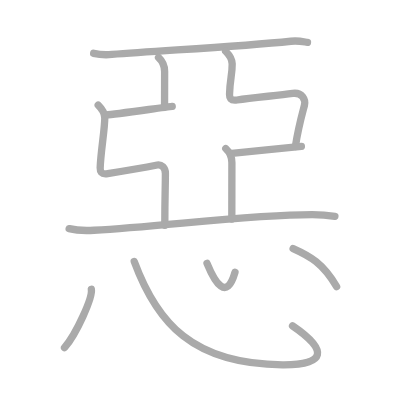
t = 0.00 s
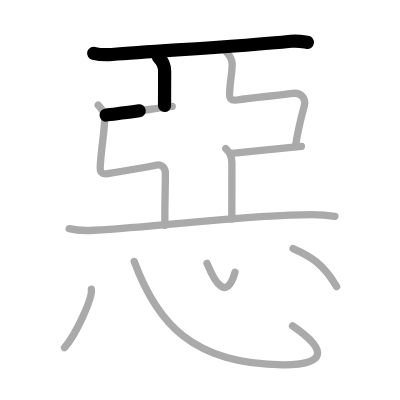
t = 2.50 s
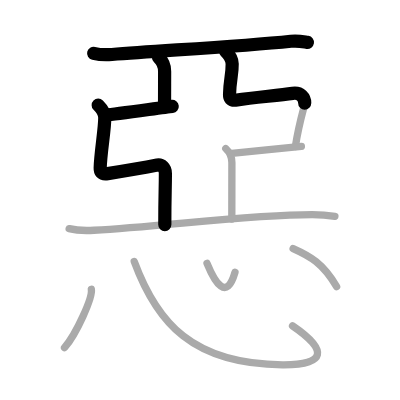
t = 4.75 s
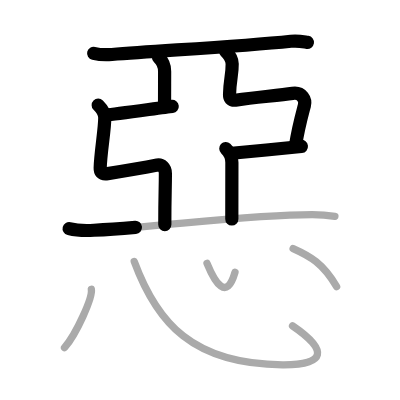
t = 7.25 s
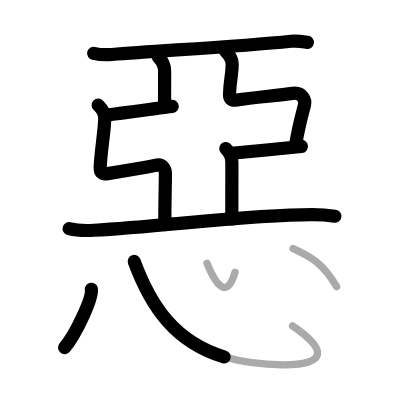
t = 9.50 s
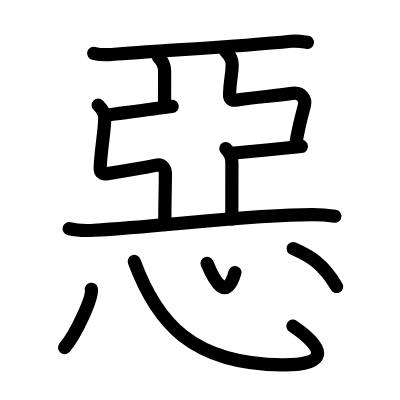
t = 12.00 s

The animated SVG that drew these frames (rendered in a browser with its animation timeline set to each time). Animation: 12 SMIL elements (animate=12); one cycle of 12.00 s.

<?xml version="1.0" standalone="no"?>
<!DOCTYPE svg PUBLIC "-//W3C//DTD SVG 1.1//EN"   "http://www.w3.org/Graphics/SVG/1.1/DTD/svg11.dtd">
<svg width="400px" height="400px"  version="1.1" xmlns="http://www.w3.org/2000/svg">
  <defs>
    <marker id="Triangle" viewBox="0 0 10 10" refX="0" refY="5" markerUnits="strokeWidth" markerWidth="3" style="stroke-opacity:0%;fill:#aaaaaa;" markerHeight="2" orient="auto">
      <path d="M 0 0 L 10 5 L 0 10 z" />
    </marker>
    
    <marker id="Arrow" viewBox="0 0 10 10" refX="5" refY="5" markerUnits="strokeWidth" markerWidth="1.8" style="stroke-opacity:0%;fill:#770000;" markerHeight="2" orient="auto">
      <path d="M 0 4 L 6 4 L 4 1 L 10 5 L 4 9 L 6 6 L 0 6 z" />
        <circle cx="5" cy="5" r="5" />
      </marker>
    
    <marker id="TriangleRed" viewBox="0 0 10 10" refX="0" refY="5" markerUnits="strokeWidth" markerWidth="3" style="stroke-opacity:0%;fill:#CC0000;" markerHeight="2" orient="auto">
      <path d="M 0 0 L 10 5 L 0 10 z" />
    </marker>
    
    <marker id="ArrowRed" viewBox="0 0 10 10" refX="5" refY="5" markerUnits="strokeWidth" markerWidth="1.8" style="stroke-opacity:0%;fill:#CC0000;" markerHeight="2" orient="auto">
      <path d="M 0 4 L 6 4 L 4 1 L 10 5 L 4 9 L 6 6 L 0 6 z" />
        <circle cx="5" cy="5" r="5" />
      </marker>
    
  </defs>
  
  <path style="fill:#ffffff; fill-opacity:100%; fill-rule:evenodd; stroke-width:0;" d="M 0 0 L 400px 0 L 400px 400px L 0 400px L 0 0" />

  <g transform="scale(3.6697247706422 3.6697247706422)">
<path style="fill:none; fill-opacity:0%; fill-rule:evenodd; stroke:#aaaaaa; stroke-opacity:100%; stroke-width: 1.5pt; stroke-linejoin:round; stroke-linecap:round;" d="M25.52 14.53c1.29 0.31 3.67 0.42 4.97 0.31c13.77-1.1 34.27-2.1 48.77-3.6c2.15-0.22 3.46 0.15 4.53 0.31"></path>
<path style="fill:none; fill-opacity:0%; fill-rule:evenodd; stroke:#aaaaaa; stroke-opacity:100%; stroke-width: 1.5pt; stroke-linejoin:round; stroke-linecap:round;" d="M43.2 15.66c0.93 0.86 1.66 2.28 1.66 3.79c0 3.44-0.02 4.62-0.02 9.3"></path>
<path style="fill:none; fill-opacity:0%; fill-rule:evenodd; stroke:#aaaaaa; stroke-opacity:100%; stroke-width: 1.5pt; stroke-linejoin:round; stroke-linecap:round;" d="M28.92 31.35c2.6-0.24 15.89-2.12 18.01-2.36"></path>
<path style="fill:none; fill-opacity:0%; fill-rule:evenodd; stroke:#aaaaaa; stroke-opacity:100%; stroke-width: 1.5pt; stroke-linejoin:round; stroke-linecap:round;" d="M26.76 28.66c1.01 1 1.78 2.03 1.79 3.43c0.03 2.96-1.15 9.58-1.25 13.67c-0.02 0.88 0.18 1.85 2.05 1.55c4.23-0.68 9.16-1.5 13.51-2.35c1.09-0.21 2.21 0.71 2.21 2.29c0 4.35-0.16 5.65-0.16 14.15"></path>
<path style="fill:none; fill-opacity:0%; fill-rule:evenodd; stroke:#aaaaaa; stroke-opacity:100%; stroke-width: 1.5pt; stroke-linejoin:round; stroke-linecap:round;" d="M61.48 13.97c1.01 1 1.78 2.03 1.79 3.43c0.03 2.96-0.62 4.22-0.72 8.3c-0.02 0.88 0.18 1.85 2.05 1.55c4.23-0.68 10.75-1.19 15.14-1.8c2.6-0.36 3.61 1.76 3.21 3.29c-0.77 2.93-1.67 6.04-2.46 11.17"></path>
<path style="fill:none; fill-opacity:0%; fill-rule:evenodd; stroke:#aaaaaa; stroke-opacity:100%; stroke-width: 1.5pt; stroke-linejoin:round; stroke-linecap:round;" d="M63.17 41.77c2.6-0.24 16.83-1.62 18.96-1.86"></path>
<path style="fill:none; fill-opacity:0%; fill-rule:evenodd; stroke:#aaaaaa; stroke-opacity:100%; stroke-width: 1.5pt; stroke-linejoin:round; stroke-linecap:round;" d="M61.53 40.49c0.93 0.86 1.66 2.28 1.66 3.79c0 3.44-0.02 10.72-0.02 15.4"></path>
<path style="fill:none; fill-opacity:0%; fill-rule:evenodd; stroke:#aaaaaa; stroke-opacity:100%; stroke-width: 1.5pt; stroke-linejoin:round; stroke-linecap:round;" d="M18.84 62.31c1.76 0.44 5 0.54 6.77 0.44c18.65-1 42.33-4.26 59.47-4.25c2.94 0 4.71 0.21 6.18 0.43"></path>
<path style="fill:none; fill-opacity:0%; fill-rule:evenodd; stroke:#aaaaaa; stroke-opacity:100%; stroke-width: 1.5pt; stroke-linejoin:round; stroke-linecap:round;" d="M24.89 78.82c0.4 2.25-4.06 12.17-7.31 15.92"></path>
<path style="fill:none; fill-opacity:0%; fill-rule:evenodd; stroke:#aaaaaa; stroke-opacity:100%; stroke-width: 1.5pt; stroke-linejoin:round; stroke-linecap:round;" d="M36.58 71.25c6.17 16.75 15.91 28 40.41 28.18c11.82 0.09 12.6-3.93 2.73-10.63"></path>
<path style="fill:none; fill-opacity:0%; fill-rule:evenodd; stroke:#aaaaaa; stroke-opacity:100%; stroke-width: 1.5pt; stroke-linejoin:round; stroke-linecap:round;" d="M56.41 71.75c2.17 5.25 5.32 10.5 7.63 2.46"></path>
<path style="fill:none; fill-opacity:0%; fill-rule:evenodd; stroke:#aaaaaa; stroke-opacity:100%; stroke-width: 1.5pt; stroke-linejoin:round; stroke-linecap:round;" d="M79.88 67.73c4.63 2.07 8.09 3.96 11.85 10.36"></path>

<path style="fill:none; fill-opacity:0%; fill-rule:evenodd; stroke:#000000; stroke-opacity:100%; stroke-width: 2.7pt; stroke-linejoin:round; stroke-linecap:round;" d="M25.52 14.53c1.29 0.31 3.67 0.42 4.97 0.31c13.77-1.1 34.27-2.1 48.77-3.6c2.15-0.22 3.46 0.15 4.53 0.31" pathLength="100" stroke-dashoffset="100" stroke-dasharray="100 105"><animate id="dashAnim1" attributeName="stroke-dashoffset" from="100" to="0" dur="1s" calcMode="linear" fill="freeze"/></path>
<path style="fill:none; fill-opacity:0%; fill-rule:evenodd; stroke:#000000; stroke-opacity:100%; stroke-width: 2.7pt; stroke-linejoin:round; stroke-linecap:round;" d="M43.2 15.66c0.93 0.86 1.66 2.28 1.66 3.79c0 3.44-0.02 4.62-0.02 9.3" pathLength="100" stroke-dashoffset="100" stroke-dasharray="100 105"><animate id="dashAnim2" attributeName="stroke-dashoffset" from="100" to="0" dur="1s" calcMode="linear" begin="dashAnim1.end" fill="freeze"/></path>
<path style="fill:none; fill-opacity:0%; fill-rule:evenodd; stroke:#000000; stroke-opacity:100%; stroke-width: 2.7pt; stroke-linejoin:round; stroke-linecap:round;" d="M28.92 31.35c2.6-0.24 15.89-2.12 18.01-2.36" pathLength="100" stroke-dashoffset="100" stroke-dasharray="100 105"><animate id="dashAnim3" attributeName="stroke-dashoffset" from="100" to="0" dur="1s" calcMode="linear" begin="dashAnim2.end" fill="freeze"/></path>
<path style="fill:none; fill-opacity:0%; fill-rule:evenodd; stroke:#000000; stroke-opacity:100%; stroke-width: 2.7pt; stroke-linejoin:round; stroke-linecap:round;" d="M26.76 28.66c1.01 1 1.78 2.03 1.79 3.43c0.03 2.96-1.15 9.58-1.25 13.67c-0.02 0.88 0.18 1.85 2.05 1.55c4.23-0.68 9.16-1.5 13.51-2.35c1.09-0.21 2.21 0.71 2.21 2.29c0 4.35-0.16 5.65-0.16 14.15" pathLength="100" stroke-dashoffset="100" stroke-dasharray="100 105"><animate id="dashAnim4" attributeName="stroke-dashoffset" from="100" to="0" dur="1s" calcMode="linear" begin="dashAnim3.end" fill="freeze"/></path>
<path style="fill:none; fill-opacity:0%; fill-rule:evenodd; stroke:#000000; stroke-opacity:100%; stroke-width: 2.7pt; stroke-linejoin:round; stroke-linecap:round;" d="M61.48 13.97c1.01 1 1.78 2.03 1.79 3.43c0.03 2.96-0.62 4.22-0.72 8.3c-0.02 0.88 0.18 1.85 2.05 1.55c4.23-0.68 10.75-1.19 15.14-1.8c2.6-0.36 3.61 1.76 3.21 3.29c-0.77 2.93-1.67 6.04-2.46 11.17" pathLength="100" stroke-dashoffset="100" stroke-dasharray="100 105"><animate id="dashAnim5" attributeName="stroke-dashoffset" from="100" to="0" dur="1s" calcMode="linear" begin="dashAnim4.end" fill="freeze"/></path>
<path style="fill:none; fill-opacity:0%; fill-rule:evenodd; stroke:#000000; stroke-opacity:100%; stroke-width: 2.7pt; stroke-linejoin:round; stroke-linecap:round;" d="M63.17 41.77c2.6-0.24 16.83-1.62 18.96-1.86" pathLength="100" stroke-dashoffset="100" stroke-dasharray="100 105"><animate id="dashAnim6" attributeName="stroke-dashoffset" from="100" to="0" dur="1s" calcMode="linear" begin="dashAnim5.end" fill="freeze"/></path>
<path style="fill:none; fill-opacity:0%; fill-rule:evenodd; stroke:#000000; stroke-opacity:100%; stroke-width: 2.7pt; stroke-linejoin:round; stroke-linecap:round;" d="M61.53 40.49c0.93 0.86 1.66 2.28 1.66 3.79c0 3.44-0.02 10.72-0.02 15.4" pathLength="100" stroke-dashoffset="100" stroke-dasharray="100 105"><animate id="dashAnim7" attributeName="stroke-dashoffset" from="100" to="0" dur="1s" calcMode="linear" begin="dashAnim6.end" fill="freeze"/></path>
<path style="fill:none; fill-opacity:0%; fill-rule:evenodd; stroke:#000000; stroke-opacity:100%; stroke-width: 2.7pt; stroke-linejoin:round; stroke-linecap:round;" d="M18.84 62.31c1.76 0.44 5 0.54 6.77 0.44c18.65-1 42.33-4.26 59.47-4.25c2.94 0 4.71 0.21 6.18 0.43" pathLength="100" stroke-dashoffset="100" stroke-dasharray="100 105"><animate id="dashAnim8" attributeName="stroke-dashoffset" from="100" to="0" dur="1s" calcMode="linear" begin="dashAnim7.end" fill="freeze"/></path>
<path style="fill:none; fill-opacity:0%; fill-rule:evenodd; stroke:#000000; stroke-opacity:100%; stroke-width: 2.7pt; stroke-linejoin:round; stroke-linecap:round;" d="M24.89 78.82c0.4 2.25-4.06 12.17-7.31 15.92" pathLength="100" stroke-dashoffset="100" stroke-dasharray="100 105"><animate id="dashAnim9" attributeName="stroke-dashoffset" from="100" to="0" dur="1s" calcMode="linear" begin="dashAnim8.end" fill="freeze"/></path>
<path style="fill:none; fill-opacity:0%; fill-rule:evenodd; stroke:#000000; stroke-opacity:100%; stroke-width: 2.7pt; stroke-linejoin:round; stroke-linecap:round;" d="M36.58 71.25c6.17 16.75 15.91 28 40.41 28.18c11.82 0.09 12.6-3.93 2.73-10.63" pathLength="100" stroke-dashoffset="100" stroke-dasharray="100 105"><animate id="dashAnim10" attributeName="stroke-dashoffset" from="100" to="0" dur="1s" calcMode="linear" begin="dashAnim9.end" fill="freeze"/></path>
<path style="fill:none; fill-opacity:0%; fill-rule:evenodd; stroke:#000000; stroke-opacity:100%; stroke-width: 2.7pt; stroke-linejoin:round; stroke-linecap:round;" d="M56.41 71.75c2.17 5.25 5.32 10.5 7.63 2.46" pathLength="100" stroke-dashoffset="100" stroke-dasharray="100 105"><animate id="dashAnim11" attributeName="stroke-dashoffset" from="100" to="0" dur="1s" calcMode="linear" begin="dashAnim10.end" fill="freeze"/></path>
<path style="fill:none; fill-opacity:0%; fill-rule:evenodd; stroke:#000000; stroke-opacity:100%; stroke-width: 2.7pt; stroke-linejoin:round; stroke-linecap:round;" d="M79.88 67.73c4.63 2.07 8.09 3.96 11.85 10.36" pathLength="100" stroke-dashoffset="100" stroke-dasharray="100 105"><animate id="dashAnim12" attributeName="stroke-dashoffset" from="100" to="0" dur="1s" calcMode="linear" begin="dashAnim11.end" fill="freeze"/></path>

</g>

</svg>  
          
